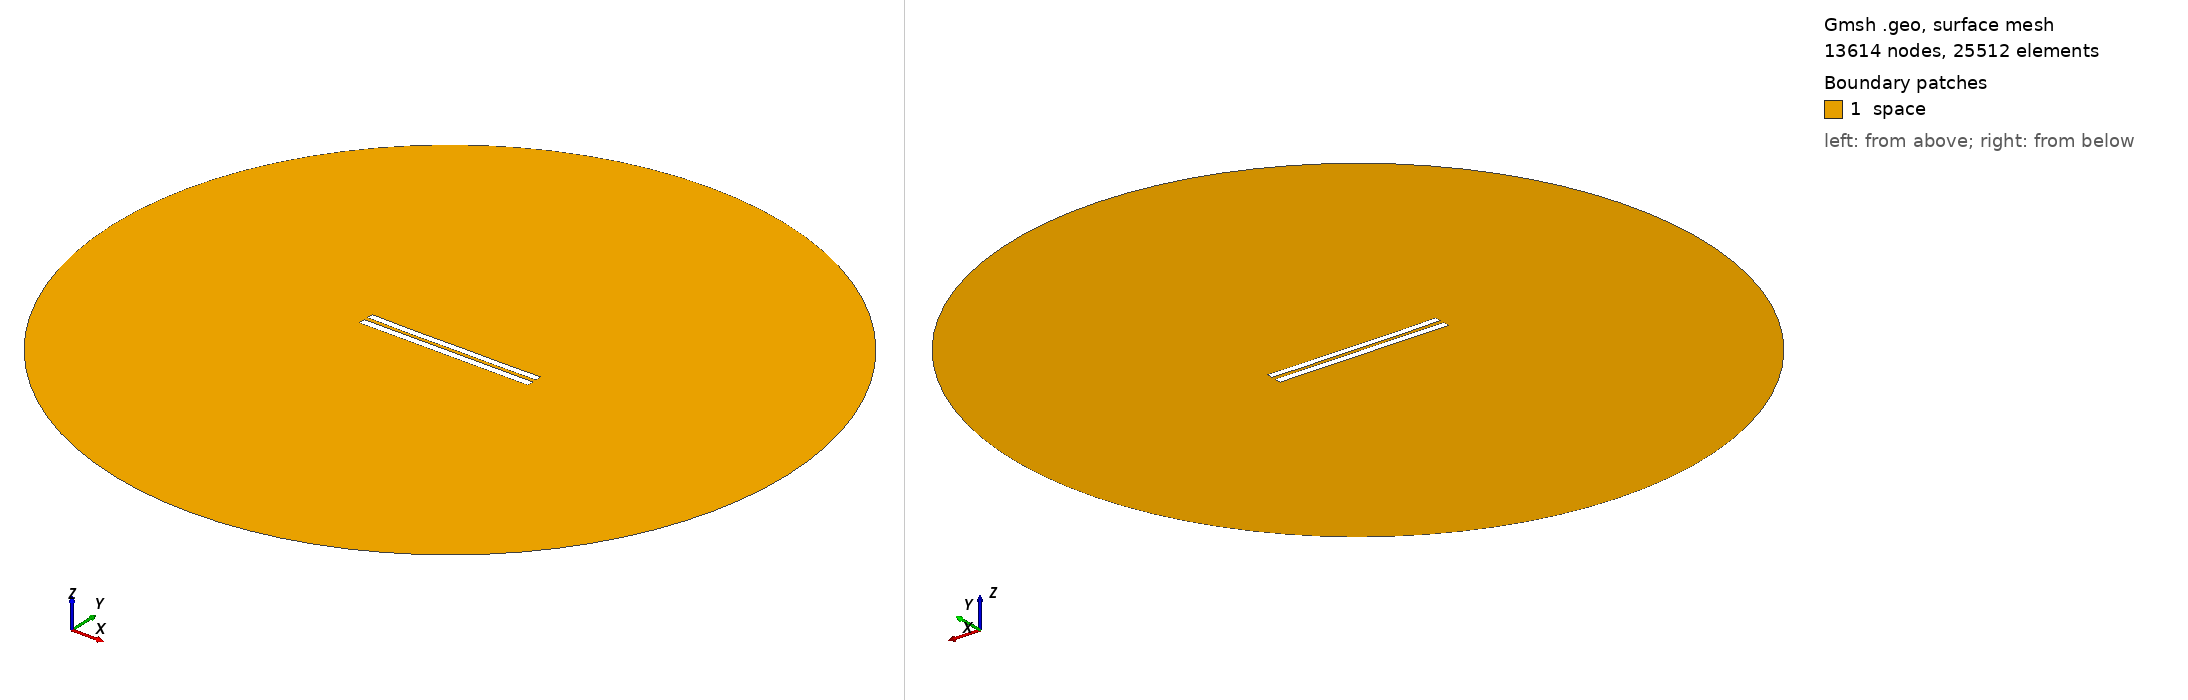

Gmsh geometry script, surface-meshed: 13614 nodes, 25512 surface elements. Boundary patches (legend numbers): 1 space. Left view from above one corner, right view from below the opposite corner. Legend entries are the model's physical surfaces. The drawing asked Gmsh for element sizes between 1% and 20% of the model's largest extent; the script's own settings can give other sizes.

=== 5632.geo (drawn) ===
//---------------------------------------
// Geometry kernel
//---------------------------------------

SetFactory("OpenCASCADE");



//---------------------------------------
// Parameters of the geometry
//---------------------------------------

// Overetch of the upper plate
overetch = 0.125;

// Distance between the plates
distance = 2.5;

// Discretization over the x axis (for the deformation)
nx = 50; 

// Length of the plate
L = 100 - overetch; 

// Number of modes
n = 4; 

// 1st mode coefficient
coeff(1) = -0.15;
beta(1) = 0.596864 * 3.1415926535 / L;

// 2nd mode coefficient
coeff(2) = -0.15;
beta(2) = 1.49418 * 3.1415926535 / L;

// 3rd mode coefficient
coeff(3) = -0.075;
beta(3) = 2.50025 * 3.1415926535 / L;

// 4th mode coefficient
coeff(4) = -0.075;
beta(4) = 3.49999 * 3.1415926535 / L;



//---------------------------------------
// Upper plate (deformed rectangle)
//---------------------------------------

// Coordiantes of the upper plate
xmin = -50;
xmax = 50 - overetch;

// Height of the upper plate
yheight = 4 - 2 * overetch;

// Indexes of the points
UpperID[] = {};
LowerID[] = {};
LeftID[] = {};
RightID[] = {};

// Point index
p = 1;

// Horizontal edges
For i In {1:nx}
    x = xmin + (i-1)*(xmax - xmin)/(nx-1);

    y_bottom = distance / 2 + overetch;
    For j In {1:n}
        C = (Cosh(beta(j)*L) + Cos(beta(j)*L)) / (Sinh(beta(j)*L) + Sin(beta(j)*L));
        y_bottom  = y_bottom + coeff(j) * (Cosh(beta(j)*(x+50)) - Cos(beta(j)*(x+50)) - C * (Sinh(beta(j)*(x+50)) - Sin(beta(j)*(x+50))));
    EndFor

    y_top = y_bottom + yheight;

    Point(p) = {x, y_top, 0, 1.0};
    UpperID[i] = p;
    p = p + 1;

    Point(p) = {x, y_bottom, 0, 1.0};
    LowerID[i] = p;
    p = p + 1;
EndFor

// Create point lists
UpperPts[] = {}; LowerPts[] = {};
For i In {1:nx}
  UpperPts[] += {UpperID[i]};
  LowerPts[] += {LowerID[i]};
EndFor

// Build splines
Spline(1) = {UpperPts[]};
Spline(2) = {LowerPts[]};
Line(3) = {LowerPts[nx-1], UpperPts[nx-1]};
Line(4) = {LowerPts[0], UpperPts[0]};

// Build the plane surface
Curve Loop(1) = {2, 3, -1, -4};
Plane Surface(1) = {1};



//---------------------------------------
// Lower plate (rectangle)
//---------------------------------------

// Vertices
Point(1001) = {-50, -1, 0, 1.0};
Point(1002) = { 50, -1, 0, 1.0};
Point(1003) = { 50,  -5, 0, 1.0};
Point(1004) = {-50,  -5, 0, 1.0};

// Edges
Line(5) = {1001, 1002};
Line(6) = {1002, 1003};
Line(7) = {1003, 1004};
Line(8) = {1004, 1001};

// Plane surface
Line Loop(2) = {5, 6, 7, 8};
Plane Surface(2) = {2}; 



//---------------------------------------
// Outer (fictious) boundary
//---------------------------------------

// Points
Point(1005) = {0, 0, 0};       // Center
Point(1006) = {200, 0, 0};     // Start point
Point(1007) = {0, 200, 0};     // 90 degrees
Point(1008) = {-200, 0, 0};    // 180 degrees
Point(1009) = {0, -200, 0};    // 270 degrees

// Circle arcs (each needs start, center, end)
Circle(9) = {1006, 1005, 1007};
Circle(10) = {1007, 1005, 1008};
Circle(11) = {1008, 1005, 1009};
Circle(12) = {1009, 1005, 1006};

// Plane surface for the entire domain
Curve Loop(3) = {9, 10, 11, 12};
Surface(3) = {3};

// Subtract the plates from the whole domain to obtain the actual domain where we want to solve the equations
BooleanDifference{ Surface{3}; Delete; }{ Surface{1}; Surface{2}; Delete; }




//---------------------------------------
// Transfinite Lines/Curves
//---------------------------------------

// Set the number of points on the boundaries
r = 7;

// Plates
Transfinite Curve {1, 2} = 50*r Using Progression 1;
Transfinite Curve {3, 4} = 2*r Using Progression 1;
Transfinite Line {5, 7} = 50*r Using Progression 1;
Transfinite Line {6, 8} = 2*r Using Progression 1;

// Outer boundary
Transfinite Line {9, 10, 11, 12} = 20 Using Progression 1;



//---------------------------------------
// Physical groups
//---------------------------------------                

// Physical curves (boundaries)
Physical Line("force_segment", 10) = {2};
Physical Line("upper_plate", 11) = {1, 3, 4};
Physical Line("lower_plate", 12) = {5, 6, 7, 8};
Physical Line("boundary", 20) = {9, 10, 11, 12};

// Physical Surfaces
Physical Surface("space", 30) = {3};



//---------------------------------------
// 6. Generate the Mesh
//---------------------------------------

// 2D mesh generation
Mesh 2;
